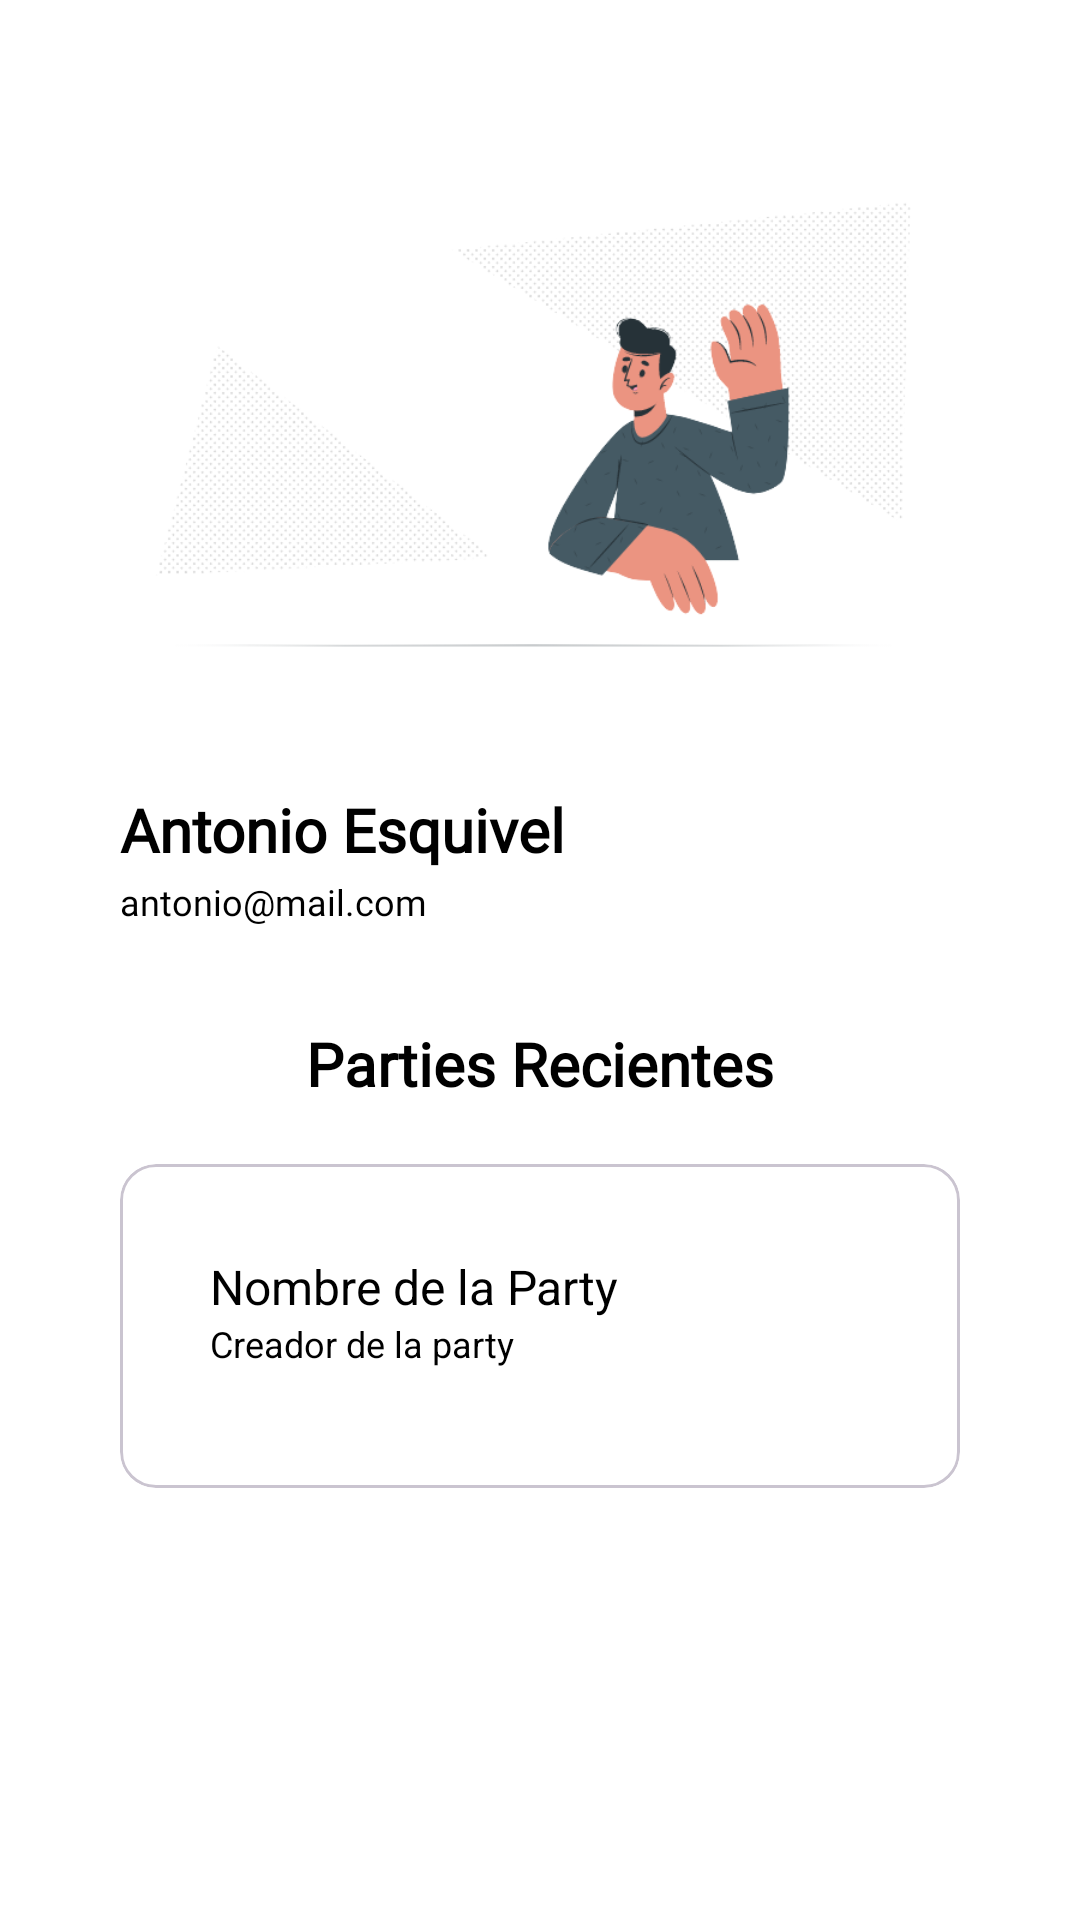

Android layout source for this screen:
<!-- AndroidManifest.xml: application theme Theme.Pupas -->
<!-- res/layout/fragment_profile.xml -->
<?xml version="1.0" encoding="utf-8"?>
<ScrollView xmlns:android="http://schemas.android.com/apk/res/android"
    xmlns:app="http://schemas.android.com/apk/res-auto"
    xmlns:tools="http://schemas.android.com/tools"
    android:layout_width="match_parent"
    android:layout_height="match_parent"
    android:background="@color/white"
    android:backgroundTint="@color/white"
    android:orientation="vertical"
    tools:context=".ProfileFragment">

    


    <LinearLayout
        android:id="@+id/layoutPrincipal"
        android:layout_width="match_parent"
        android:layout_height="match_parent"
        android:orientation="vertical">


        <LinearLayout
            android:id="@+id/layoutSecundario"
            android:layout_width="match_parent"
            android:layout_height="match_parent"
            android:gravity="end"
            android:orientation="vertical"
            android:padding="40dp">


            <LinearLayout
                android:layout_width="match_parent"
                android:layout_height="wrap_content"
                android:gravity="center"
                android:orientation="horizontal">

                <ImageView
                    android:id="@+id/imageView6"
                    android:layout_width="match_parent"
                    android:layout_height="203dp"
                    android:layout_gravity="center"
                    android:src="@drawable/profile" />

            </LinearLayout>

            <LinearLayout
                android:layout_width="match_parent"
                android:layout_height="wrap_content"
                android:layout_marginTop="20dp"
                android:orientation="horizontal">

                <LinearLayout
                    android:layout_width="wrap_content"
                    android:layout_height="match_parent"
                    android:layout_weight="1"
                    android:orientation="vertical">

                    <TextView
                        android:id="@+id/textView38"
                        android:layout_width="wrap_content"
                        android:layout_height="wrap_content"
                        android:layout_weight="1"
                        android:fontFamily="@font/poppins"
                        android:text="Antonio Esquivel"
                        android:textColor="@color/black"
                        android:textSize="20sp"
                        android:textStyle="bold" />

                    <TextView
                        android:id="@+id/textView40"
                        android:layout_width="wrap_content"
                        android:layout_height="wrap_content"
                        android:layout_weight="1"
                        android:fontFamily="@font/poppins"
                        android:text="antonio@mail.com"
                        android:textColor="@color/black"
                        android:textSize="12sp" />
                </LinearLayout>

                <Button
                    android:id="@+id/btnEditData"
                    style="?attr/materialIconButtonFilledTonalStyle"
                    android:layout_width="wrap_content"
                    android:layout_height="wrap_content"
                    android:backgroundTint="@color/naranja"
                    android:contentDescription="Editar Datos"
                    app:icon="@drawable/lapiz_de_usuario"
                    app:iconTint="@color/white" />

                <Button
                    android:id="@+id/btnLogOut"
                    style="?attr/materialIconButtonStyle"
                    android:layout_width="wrap_content"
                    android:layout_height="wrap_content"
                    android:contentDescription="Cerrar Sesión"
                    app:icon="@drawable/logout" />


            </LinearLayout>

            <LinearLayout
                android:layout_width="match_parent"
                android:layout_height="match_parent"
                android:layout_marginTop="30dp"
                android:orientation="vertical">

                <TextView
                    android:id="@+id/textView41"
                    android:layout_width="match_parent"
                    android:layout_height="wrap_content"
                    android:fontFamily="@font/poppins"
                    android:text="Parties Recientes"
                    android:textAlignment="center"
                    android:textColor="@color/black"
                    android:textSize="20sp"
                    android:textStyle="bold" />

                <com.google.android.material.card.MaterialCardView
                    android:layout_width="match_parent"
                    android:layout_height="wrap_content"
                    android:layout_marginTop="20dp">

                    <LinearLayout
                        android:layout_width="match_parent"
                        android:layout_height="match_parent"
                        android:background="@color/white"
                        android:backgroundTint="@color/white"
                        android:orientation="vertical"
                        android:padding="30dp">


                        <LinearLayout
                            android:layout_width="match_parent"
                            android:layout_height="match_parent"
                            android:layout_weight="1"
                            android:gravity="center"
                            android:orientation="horizontal">

                            <LinearLayout
                                android:layout_width="wrap_content"
                                android:layout_height="match_parent"
                                android:layout_weight="1"
                                android:orientation="vertical">

                                <TextView
                                    android:id="@+id/textView39"
                                    android:layout_width="match_parent"
                                    android:layout_height="wrap_content"
                                    android:text="Nombre de la Party"
                                    android:textColor="@color/black"
                                    android:textSize="16dp" />

                                <TextView
                                    android:id="@+id/textView42"
                                    android:layout_width="match_parent"
                                    android:layout_height="wrap_content"
                                    android:text="Creador de la party"
                                    android:textColor="@color/black"
                                    android:textSize="12dp" />
                            </LinearLayout>

                            <Button
                                android:id="@+id/btnResume"
                                style="?attr/materialIconButtonStyle"
                                android:layout_width="wrap_content"
                                android:layout_height="wrap_content"
                                android:gravity="center|center_vertical"
                                android:textSize="10sp"
                                app:icon="@drawable/descripcion_general" />

                        </LinearLayout>


                    </LinearLayout>
                </com.google.android.material.card.MaterialCardView>

            </LinearLayout>
        </LinearLayout>


    </LinearLayout>

</ScrollView>
<!-- resources referenced by this layout -->
<resources>
  <color name="black">#FF000000</color>
  <color name="naranja">#F25C05</color>
  <color name="white">#FFFFFFFF</color>
  <!-- drawable descripcion_general (drawable) -->
  <vector xmlns:android="http://schemas.android.com/apk/res/android"
      android:width="24dp"
      android:height="24dp"
      android:viewportWidth="24"
      android:viewportHeight="24">
    <path
        android:fillColor="#FF000000"
        android:pathData="m8,6.5c0,0.828 -0.672,1.5 -1.5,1.5s-1.5,-0.672 -1.5,-1.5 0.672,-1.5 1.5,-1.5 1.5,0.672 1.5,1.5ZM6.5,10c-0.828,0 -1.5,0.672 -1.5,1.5s0.672,1.5 1.5,1.5 1.5,-0.672 1.5,-1.5 -0.672,-1.5 -1.5,-1.5ZM6.5,15c-0.828,0 -1.5,0.672 -1.5,1.5s0.672,1.5 1.5,1.5 1.5,-0.672 1.5,-1.5 -0.672,-1.5 -1.5,-1.5ZM11.5,8h6c0.829,0 1.5,-0.671 1.5,-1.5s-0.671,-1.5 -1.5,-1.5h-6c-0.829,0 -1.5,0.671 -1.5,1.5s0.671,1.5 1.5,1.5ZM11.5,13h6c0.829,0 1.5,-0.671 1.5,-1.5s-0.671,-1.5 -1.5,-1.5h-6c-0.829,0 -1.5,0.671 -1.5,1.5s0.671,1.5 1.5,1.5ZM23.819,18.89c0.241,0.379 0.241,0.841 0,1.22 -0.911,1.433 -3.026,3.89 -6.819,3.89s-5.91,-2.459 -6.82,-3.89c-0.24,-0.378 -0.24,-0.841 0,-1.22 0.911,-1.433 3.026,-3.89 6.82,-3.89s5.908,2.457 6.819,3.89ZM19,19.5c0,-1.105 -0.895,-2 -2,-2s-2,0.895 -2,2 0.895,2 2,2 2,-0.895 2,-2ZM18.5,0L5.5,0C2.467,0 0,2.467 0,5.5v12c0,3.032 2.467,5.5 5.5,5.5h2c0.829,0 1.5,-0.672 1.5,-1.5s-0.671,-1.5 -1.5,-1.5h-2c-1.378,0 -2.5,-1.121 -2.5,-2.5L3,5.5c0,-1.378 1.122,-2.5 2.5,-2.5h13c1.378,0 2.5,1.122 2.5,2.5v7.5c0,0.828 0.671,1.5 1.5,1.5s1.5,-0.672 1.5,-1.5v-7.5c0,-3.033 -2.467,-5.5 -5.5,-5.5Z"/>
  </vector>
  <!-- drawable lapiz_de_usuario (drawable) -->
  <vector xmlns:android="http://schemas.android.com/apk/res/android"
      android:width="512dp"
      android:height="512dp"
      android:viewportWidth="24"
      android:viewportHeight="24">
    <path
        android:fillColor="#FF000000"
        android:pathData="M9,12c3.309,0 6,-2.691 6,-6S12.309,0 9,0 3,2.691 3,6s2.691,6 6,6ZM9,3c1.654,0 3,1.346 3,3s-1.346,3 -3,3 -3,-1.346 -3,-3 1.346,-3 3,-3ZM11,17.341c-0.64,-0.226 -1.313,-0.341 -2,-0.341 -3.16,0 -5.796,2.459 -6.003,5.599 -0.052,0.793 -0.711,1.401 -1.495,1.401 -0.033,0 -0.066,0 -0.1,-0.003 -0.827,-0.054 -1.453,-0.769 -1.398,-1.595 0.31,-4.711 4.262,-8.401 8.997,-8.401 1.029,0 2.038,0.172 3,0.513 0.781,0.276 1.19,1.133 0.914,1.914 -0.276,0.781 -1.132,1.19 -1.914,0.914ZM23.26,16.016l-6.715,6.715c-0.813,0.813 -1.915,1.269 -3.064,1.269h-0.955c-0.276,0 -0.5,-0.224 -0.5,-0.5v-0.955c0,-1.149 0.457,-2.252 1.269,-3.064l6.808,-6.808c0.953,-0.953 2.534,-0.894 3.409,0.176 0.761,0.93 0.598,2.317 -0.252,3.167Z"/>
  </vector>
  <!-- drawable logout (drawable) -->
  <vector xmlns:android="http://schemas.android.com/apk/res/android"
      android:width="512dp"
      android:height="512dp"
      android:viewportWidth="24"
      android:viewportHeight="24">
    <path
        android:fillColor="#FF000000"
        android:pathData="M11.5,16A1.5,1.5 0,0 0,10 17.5v0.8A2.7,2.7 0,0 1,7.3 21H5.7A2.7,2.7 0,0 1,3 18.3V5.7A2.7,2.7 0,0 1,5.7 3H7.3A2.7,2.7 0,0 1,10 5.7v0.8a1.5,1.5 0,0 0,3 0V5.7A5.706,5.706 0,0 0,7.3 0H5.7A5.706,5.706 0,0 0,0 5.7V18.3A5.706,5.706 0,0 0,5.7 24H7.3A5.706,5.706 0,0 0,13 18.3v-0.8A1.5,1.5 0,0 0,11.5 16Z"/>
    <path
        android:fillColor="#FF000000"
        android:pathData="M22.561,9.525 L17.975,4.939a1.5,1.5 0,0 0,-2.121 2.122l3.411,3.411L7,10.5a1.5,1.5 0,0 0,0 3H7l12.318,-0.028 -3.467,3.467a1.5,1.5 0,0 0,2.121 2.122l4.586,-4.586A3.505,3.505 0,0 0,22.561 9.525Z"/>
  </vector>
  <!-- drawable profile: png bitmap (drawable, 69781 bytes) -->
  <style name="Theme.Pupas" parent="Base.Theme.Pupas" />
  <style name="Base.Theme.Pupas" parent="Theme.Material3.DayNight.NoActionBar">
          
          
          <item name="colorPrimary">@color/naranja</item>
      </style>
</resources>
